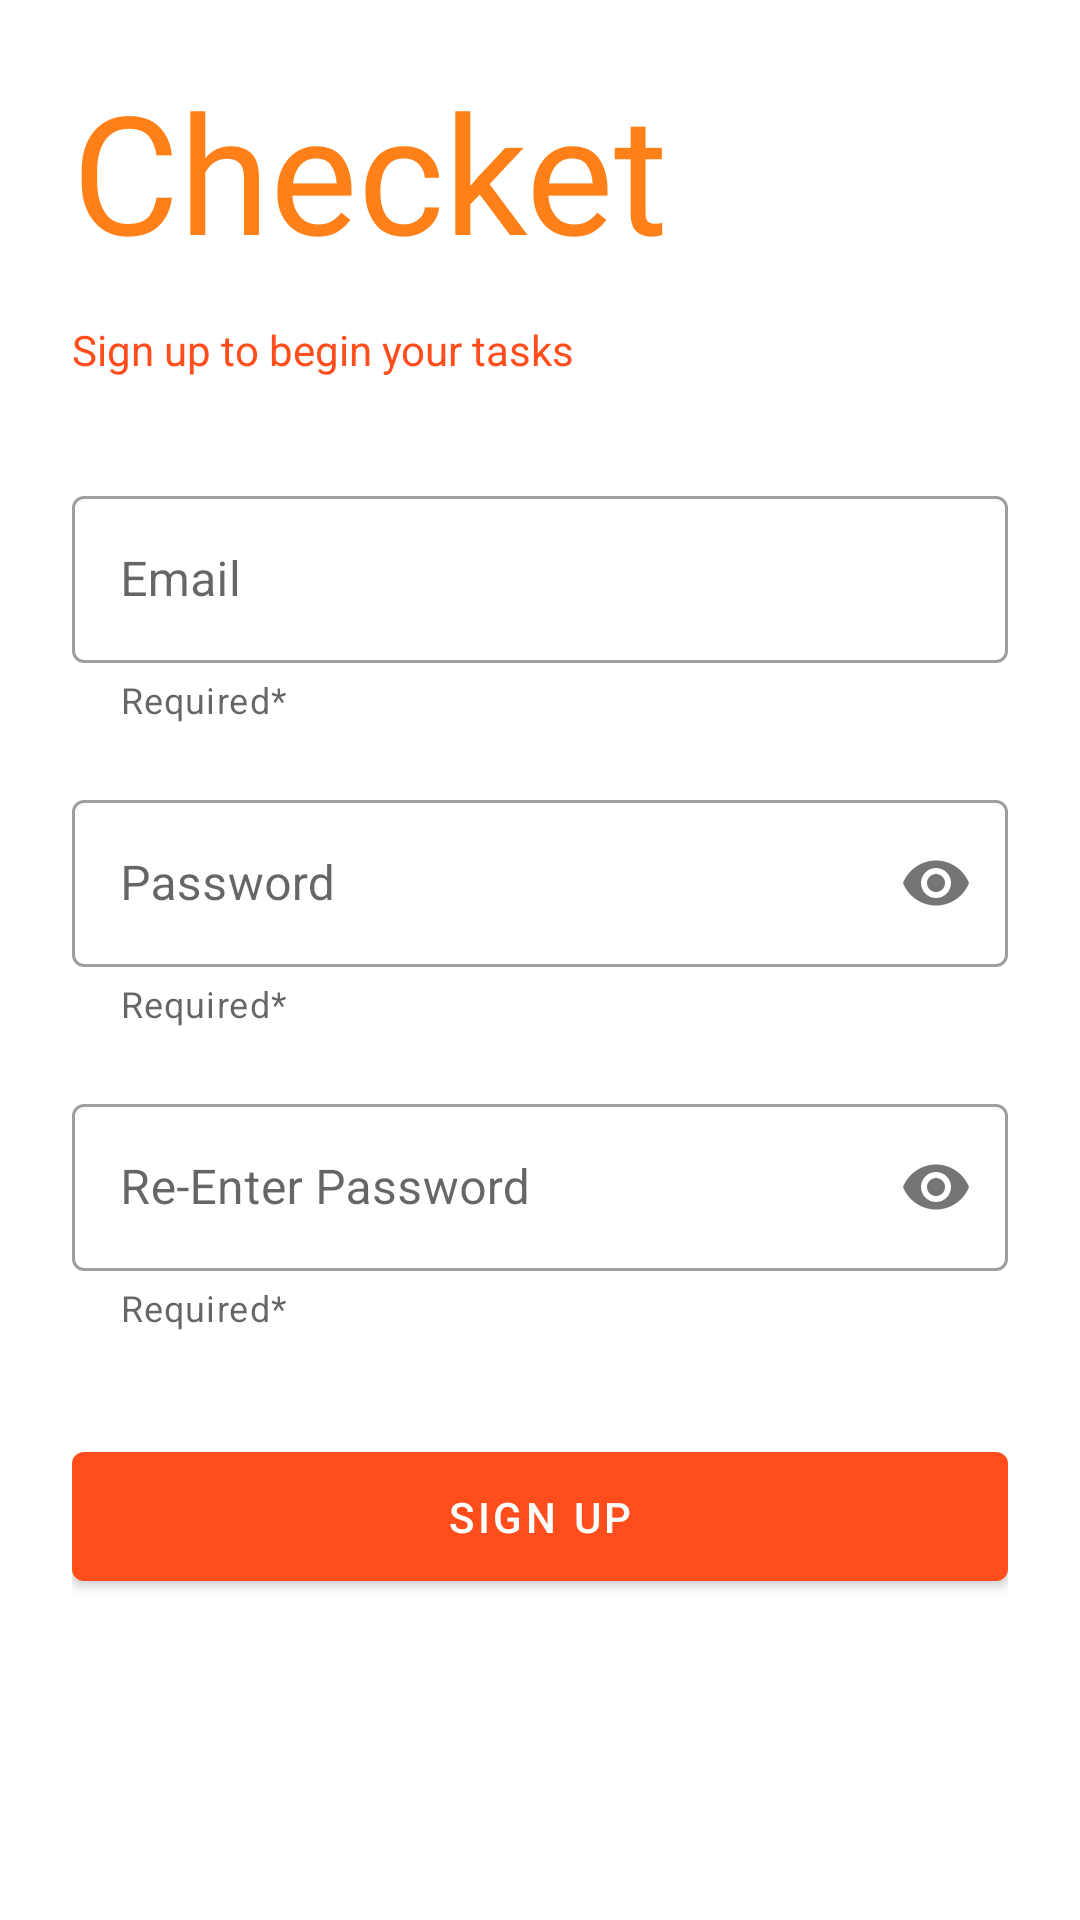

Layout XML and referenced resources for this Android screen:
<!-- AndroidManifest.xml: activity theme AppThemeTopBar -->
<!-- res/layout/activity_sign_up.xml -->
<?xml version="1.0" encoding="utf-8"?>
<androidx.drawerlayout.widget.DrawerLayout xmlns:android="http://schemas.android.com/apk/res/android"
    xmlns:app="http://schemas.android.com/apk/res-auto"
    xmlns:tools="http://schemas.android.com/tools"
    android:layout_width="match_parent"
    android:layout_height="match_parent"
    tools:context=".SignUpActivity">

    <ScrollView android:id="@+id/ScrollView02"
        android:layout_width="fill_parent"
        android:layout_height="fill_parent">

        <LinearLayout
            android:id="@+id/linearLayout"
            android:layout_width="match_parent"
            android:layout_height="match_parent"
            android:orientation="vertical"
            android:paddingLeft="24dp"
            android:paddingTop="20dp"
            android:paddingRight="24dp">

            
            <TextView
                android:layout_width="wrap_content"
                android:layout_height="72dp"
                android:layout_marginBottom="15dp"
                android:fontFamily="@font/luckiest_guy"
                android:text="@string/logo"
                android:textColor="@color/colorPrimary"
                android:textSize="55sp"
                android:transitionName="logo_title" />

            <TextView
                android:layout_width="wrap_content"
                android:layout_height="wrap_content"
                android:layout_marginBottom="24dp"
                android:text="@string/SignUpText"
                android:textColor="@color/colorPrimaryDark"
                android:transitionName="logo_text" />


            
            <com.google.android.material.textfield.TextInputLayout
                style="@style/Widget.MaterialComponents.TextInputLayout.OutlinedBox"
                android:layout_width="match_parent"
                android:layout_height="wrap_content"
                android:layout_marginTop="10dp"
                android:layout_marginBottom="10dp"
                android:transitionName="input_email"
                app:helperText="@string/helperTextInp"
                app:helperTextEnabled="true">

                <com.google.android.material.textfield.TextInputEditText
                    android:id="@+id/inp_signup_email"
                    android:layout_width="match_parent"
                    android:layout_height="wrap_content"
                    android:hint="@string/prompt_email"
                    android:inputType="textEmailAddress" />

            </com.google.android.material.textfield.TextInputLayout>

            
            <com.google.android.material.textfield.TextInputLayout
                style="@style/Widget.MaterialComponents.TextInputLayout.OutlinedBox"
                android:layout_width="match_parent"
                android:layout_height="wrap_content"
                android:layout_marginTop="10dp"
                android:layout_marginBottom="10dp"
                android:transitionName="input_pw"
                app:helperText="@string/helperTextInp"
                app:helperTextEnabled="true"
                app:passwordToggleEnabled="true">

                <com.google.android.material.textfield.TextInputEditText
                    android:id="@+id/inp_signup_pw"
                    android:layout_width="match_parent"
                    android:layout_height="wrap_content"
                    android:hint="@string/prompt_password"
                    android:inputType="textPassword" />

            </com.google.android.material.textfield.TextInputLayout>

            <com.google.android.material.textfield.TextInputLayout
                style="@style/Widget.MaterialComponents.TextInputLayout.OutlinedBox"
                android:layout_width="match_parent"
                android:layout_height="wrap_content"
                android:layout_marginTop="10dp"
                android:layout_marginBottom="10dp"
                android:transitionName="input_pw2"
                app:helperText="@string/helperTextInp"
                app:helperTextEnabled="true"
                app:passwordToggleEnabled="true">

                <com.google.android.material.textfield.TextInputEditText
                    android:id="@+id/inp_signup_pw2"
                    android:layout_width="match_parent"
                    android:layout_height="wrap_content"
                    android:hint="@string/prompt_reenter_pw"
                    android:inputType="textPassword" />

            </com.google.android.material.textfield.TextInputLayout>

            
            <com.google.android.material.button.MaterialButton
                android:id="@+id/btn_SignUp"
                android:layout_width="fill_parent"
                android:layout_height="wrap_content"
                android:layout_marginTop="24dp"
                android:layout_marginBottom="24dp"
                android:onClick="CreateUser"
                android:padding="12dp"
                android:text="@string/SignUp"
                android:transitionName="button_action"
                app:backgroundTint="@color/colorPrimaryDark">

            </com.google.android.material.button.MaterialButton>

        </LinearLayout>

    </ScrollView>

</androidx.drawerlayout.widget.DrawerLayout>
<!-- resources referenced by this layout -->
<resources>
  <color name="colorPrimary">#FF8019</color>
  <color name="colorPrimaryDark">#FF4D1C</color>
  <string name="SignUp">Sign up</string>
  <string name="SignUpText">Sign up to begin your tasks</string>
  <string name="helperTextInp">Required*</string>
  <string name="logo">Checket</string>
  <string name="prompt_email">Email</string>
  <string name="prompt_password">Password</string>
  <string name="prompt_reenter_pw">Re-Enter Password</string>
  <style name="AppThemeTopBar" parent="Theme.MaterialComponents.Light.DarkActionBar">
          
          <item name="colorPrimary">@color/colorPrimary</item>
          <item name="colorPrimaryDark">@color/colorPrimaryDark</item>
          <item name="colorAccent">@color/colorAccent</item>
      </style>
  <color name="colorAccent">#EDE8E8</color>
</resources>
